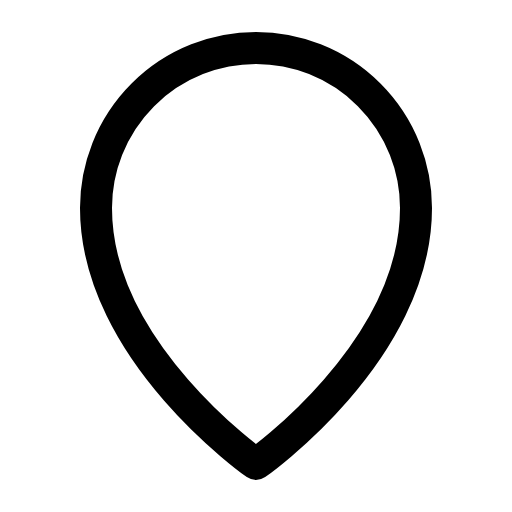
t = 0.00 s
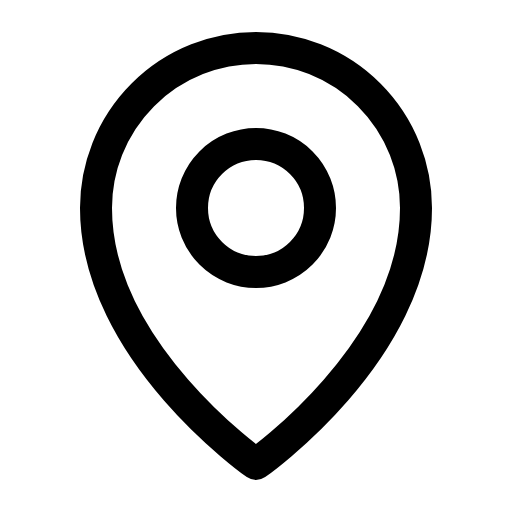
t = 0.68 s
t = 1.05 s: frame unchanged from t = 0.68 s, image omitted
t = 1.80 s: frame unchanged from t = 0.68 s, image omitted
t = 2.18 s: frame unchanged from t = 0.68 s, image omitted
t = 2.93 s: frame unchanged from t = 0.68 s, image omitted

The animated SVG that drew these frames (rendered in a browser with its animation timeline set to each time). Animation: 1 CSS @keyframes rule; one cycle of 3.30 s, repeats indefinitely.

<svg xmlns="http://www.w3.org/2000/svg" viewBox="0 0 256 256">
  <style>
    .draw-line {
      stroke-dasharray: 2000;
      stroke-dashoffset: 0;
    }
    svg:hover .draw-line {
      animation: phosphor-draw-in 3s ease-in-out infinite alternate;
    }
    @keyframes phosphor-draw-in {
      0%   { stroke-dashoffset: 2000; }
      50%  { stroke-dashoffset: 0; }
      100% { stroke-dashoffset: 0; }
    }
  </style><rect width="256" height="256" fill="none"/><circle cx="128" cy="104" r="32" fill="none" stroke="currentColor" stroke-linecap="round" stroke-linejoin="round" stroke-width="16" class="draw-line" pathLength="1" style="animation-delay: 0s"/><path d="M208,104c0,72-80,128-80,128S48,176,48,104a80,80,0,0,1,160,0Z" fill="none" stroke="currentColor" stroke-linecap="round" stroke-linejoin="round" stroke-width="16" class="draw-line" pathLength="1" style="animation-delay: 0.3s"/></svg>
